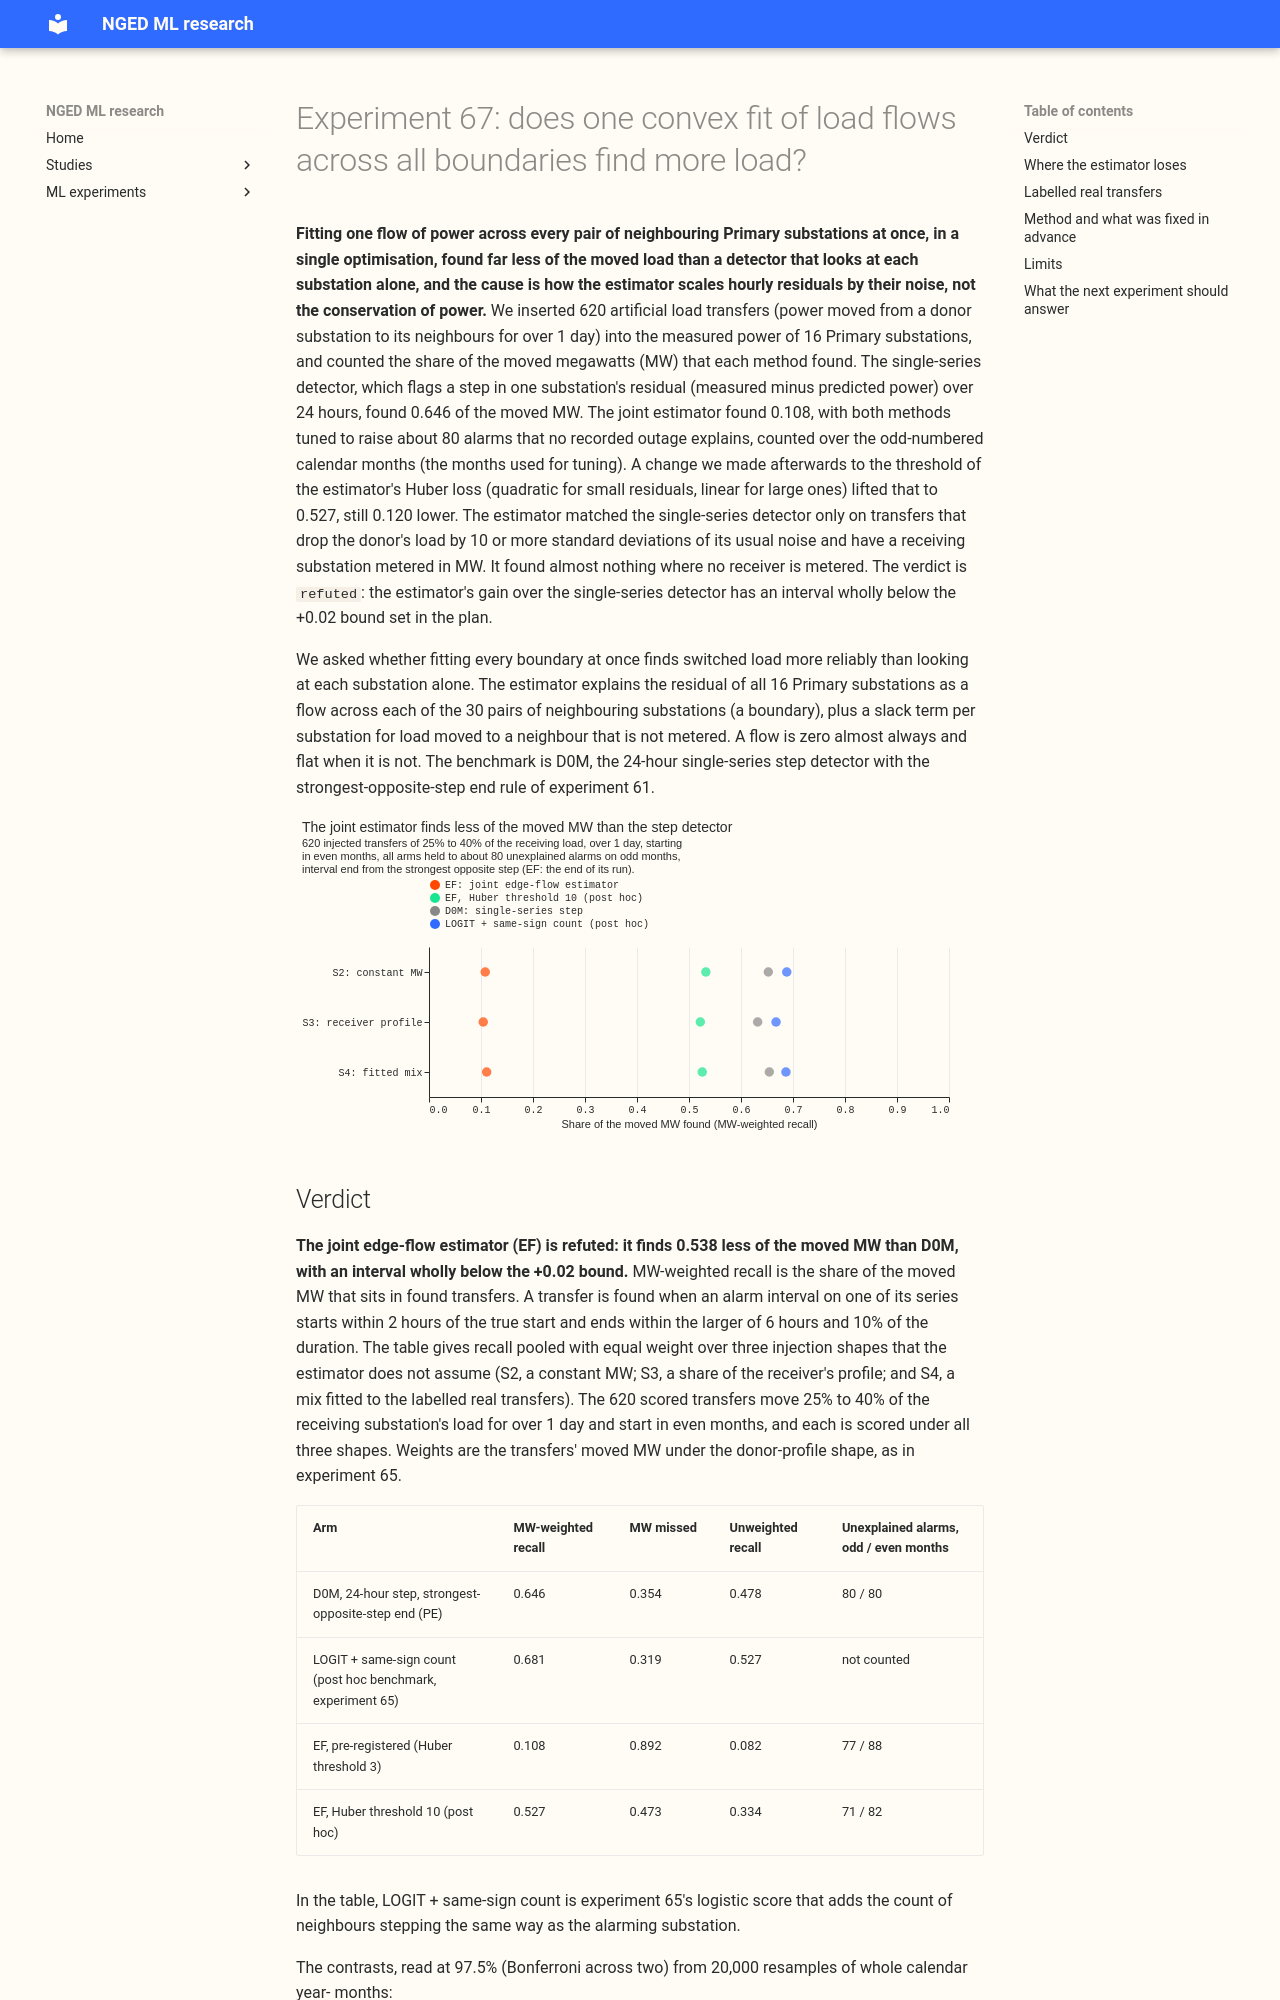

repository: openclimatefix/nged-ml-research · page: ml-experiments/00067-sw2-15-joint-edge-flow-estimator/result/index.html · generator: mkdocs

---
id: "00067"
slug: sw2-15-joint-edge-flow-estimator
theme: lsc-detectors
also_relevant_to: []
status: done
size: complex
take_home_message: >-
  Fitting one flow of power across every pair of neighbouring Primary substations at once found
  0.108 of the moved power, against 0.646 for the single-series detector when both raised about 80
  unexplained alarms. A change to the loss made after seeing the result lifted that to 0.527, still
  0.120 lower, so a joint fit would have to start from the 24-hour step statistics.
hypothesis: >-
  A single convex fit of block-shaped load flows across every boundary between neighbouring Primary
  substations, fitted to all the residuals at once, finds more of the MW moved by injected load
  transfers than the best sequential detector (D0M, the 24-hour single-series detector with the
  strongest-opposite-step end rule), at the same count of unexplained alarms on odd months.
prediction: >-
  MW-weighted recall, even months, pooled over the injection shapes S2, S3, and S4 of experiment
  60, with the alarm budget matched at 80 unexplained odd-month alarms: D0M with the PE end rule
  reaches 0.63 to 0.65 (0.646 in experiment 65). The joint estimator (EF) reaches 0.68 to 0.74, a
  gain of +0.03 to +0.09, because conservation of power across boundaries removes common-mode
  alarms and places both ends of a transfer from the same block. The gain sits in transfers with a
  metered receiver and a donor step of 2.5 to 6 noise units. Transfers with no metered receiver
  gain nothing, because their flow lands in the slack term and the slack has no partner to check.
decision_rule: >-
  Two planned contrasts, read at 97.5% (Bonferroni across two) from 20,000 resamples of whole
  calendar months: EF minus D0M (C1) and EF minus LOGIT_SAME (C2), in MW-weighted recall over
  experiment 58's 620 headline-band transfers that start in even months, equal weight over S2, S3,
  and S4. LOGIT_SAME is experiment 65's post hoc logistic score with the count of same-sign
  neighbour steps (PE end rule), a benchmark chosen after seeing its result and labelled so. EF is
  held to at most 80 unexplained odd-month alarms, counted per series (each run counts twice per
  series metered in MW, at its onset and at its end), and to no more than 10 above D0M's
  unexplained alarms on even months. An EF that breaks the even-month cap is `inconclusive`
  whatever its recall.
  EF is `supported` when C1's interval lies wholly above zero and its point value is at least
  +0.05. EF is `small gain` when C1's interval lies wholly above zero and its point value is under
  +0.05. EF is `refuted` when C1's upper end lies below +0.02. Otherwise it is `inconclusive`. C2
  is read without a verdict and says whether EF also beats the best neighbour score. The verdict
  arm is fixed here as D0M (PE) from experiment 65. If experiment 66 (SW2-16) merges first, its
  winner is reported as a descriptive third contrast (C3) and does not change the verdict. All
  intervals are two-sided and resample whole calendar year-months. The threshold
  of +0.05 is set by the cost of porting: the estimator adds a graph, a CVXPY solve per window, and
  three tuned penalty weights to a detector that has one threshold, and the estimator serves only
  training-time masks and the NGED event table, so a gain under +0.05 does not repay that.
benchmark: >-
  D0M with the PE end rule (experiment 61), 80 unexplained odd-month alarms, as in experiment 65,
  read from experiment 65's stored per-transfer results (same transfers, seeds, and shapes).
row_set_id: >-
  none (this experiment scores detector alarms against injected transfers, as experiments 43, 55,
  58, 59, 61, and 65 do, not forecasts)
metric: >-
  MW-weighted recall (headline): the share of the MW moved by injected transfers that sits in
  transfers the detector finds, where a transfer is found when an alarm interval on one of its
  series starts within 2 hours and ends within the larger of 6 hours and 10% of the duration.
  Unweighted recall is secondary, and so is the share of moved MW missed.
code: ml-experiments/00067-sw2-15-joint-edge-flow-estimator/
verdict: refuted
best_arm: >-
  None. The pre-registered joint estimator (EF) finds 0.108 of the moved MW against D0M's 0.646, a
  gain of -0.538 (97.5% interval -0.605 to -0.421). The post hoc variant with a Huber threshold of 10
  finds 0.527, a gain of -0.120 (-0.190 to -0.084).
lessons: >-
  Fitting block-shaped flows to the hourly residual of all 16 Primaries at once finds far less of
  the moved load than the 24-hour step detector when both raise about 80 unexplained alarms on odd
  months. With its loss changed post hoc, the estimator matches the step detector only for transfers
  with a metered receiver and a donor step of 10 noise units or more. It misses almost every
  transfer with no metered receiver below a step of 6 noise units. The loss is in the hourly noise
  model, not in the conservation constraint, so a joint fit would have to start from the 24-hour
  step statistics.
advice:
  - >-
    Do not fit block-shaped flows to the hourly residual under a Huber loss and expect to match the
    24-hour step detector at 80 unexplained alarms: it found 0.108 against 0.646 (C1).
  - >-
    Report recall for donor steps under 10 noise units separately for any new detector, because the
    joint estimator matched D0M above 10 noise units (0.92 against 0.89 post hoc) and trailed it by
    0.15 to 0.45 of the share found below it (recall by donor step).
  - >-
    Do not rely on conservation across neighbours that are metered only in MVA: 8 of the 16
    Primaries are, and a flow into one is seen at one end only, so it acts as a cheaper slack
    (method).
  - >-
    If a joint fit is tried again, fit it to the 24-hour step statistics in noise units, where the
    noise scale is already calibrated, not to hourly residuals (what the next experiment should
    answer).
production_status: not-for-production
adopted_in: none
---
